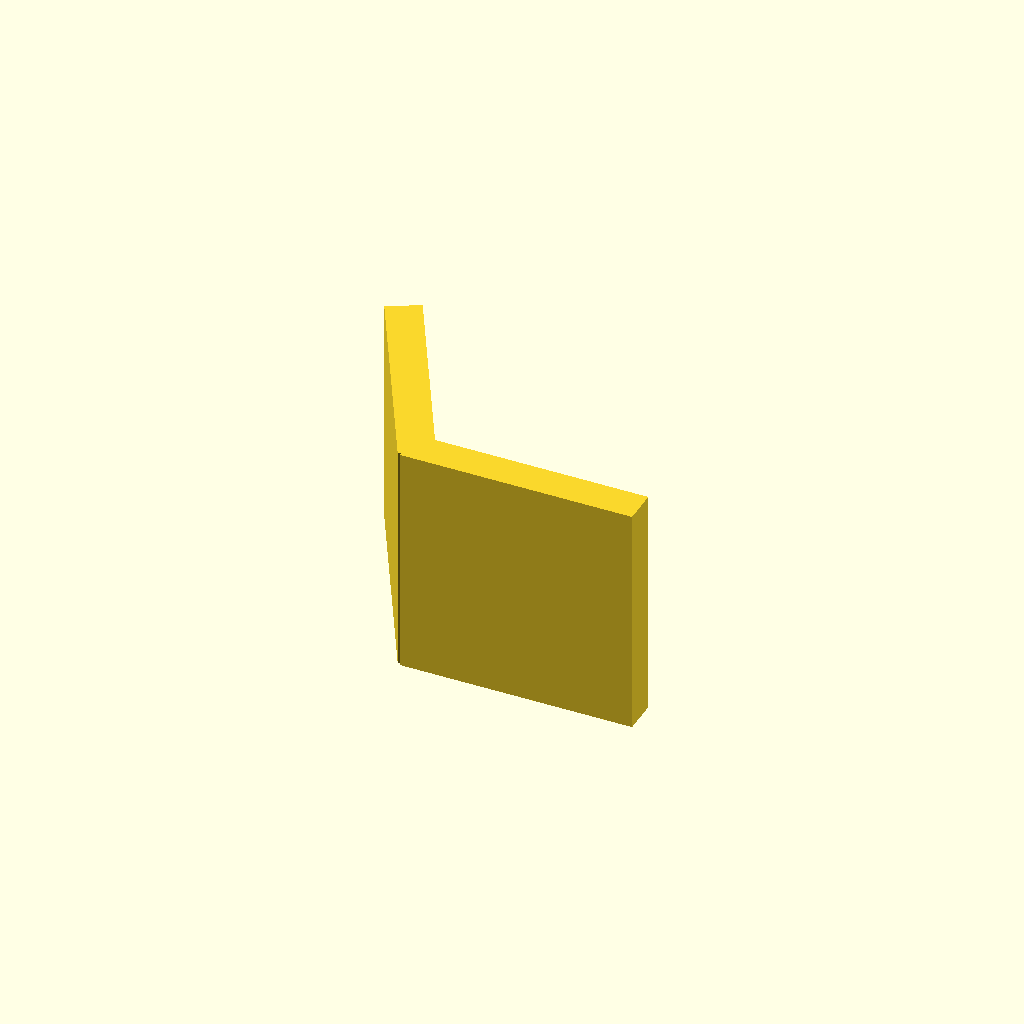
Cell 1: rendered with the file's own defaults.
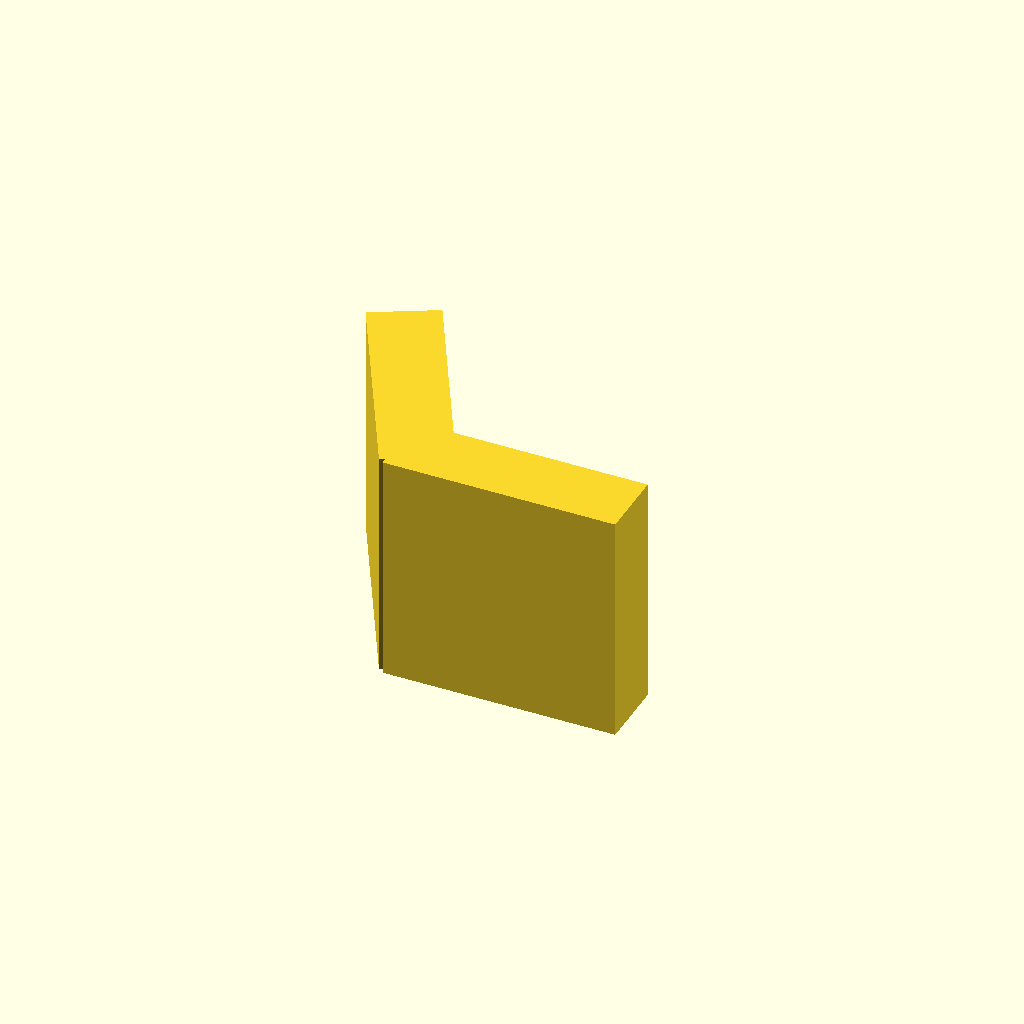
Cell 2: the same model with t = 3.
One fixed orthographic camera (rotation 55°, 0°, 25°; colour scheme Cornfield) for every cell.
OpenSCAD source file shade-costume/eye-brace.scad:
t=1.5;
//23?

translate([-t/4,-t/2,0]) cube([10,t,10]);
rotate([0,0,118]) translate([-t/4,-t/2,0]) cube([10,t,10]);
Parameter table extracted from the source (name, type, default, range or options):
t: number, default 1.5
